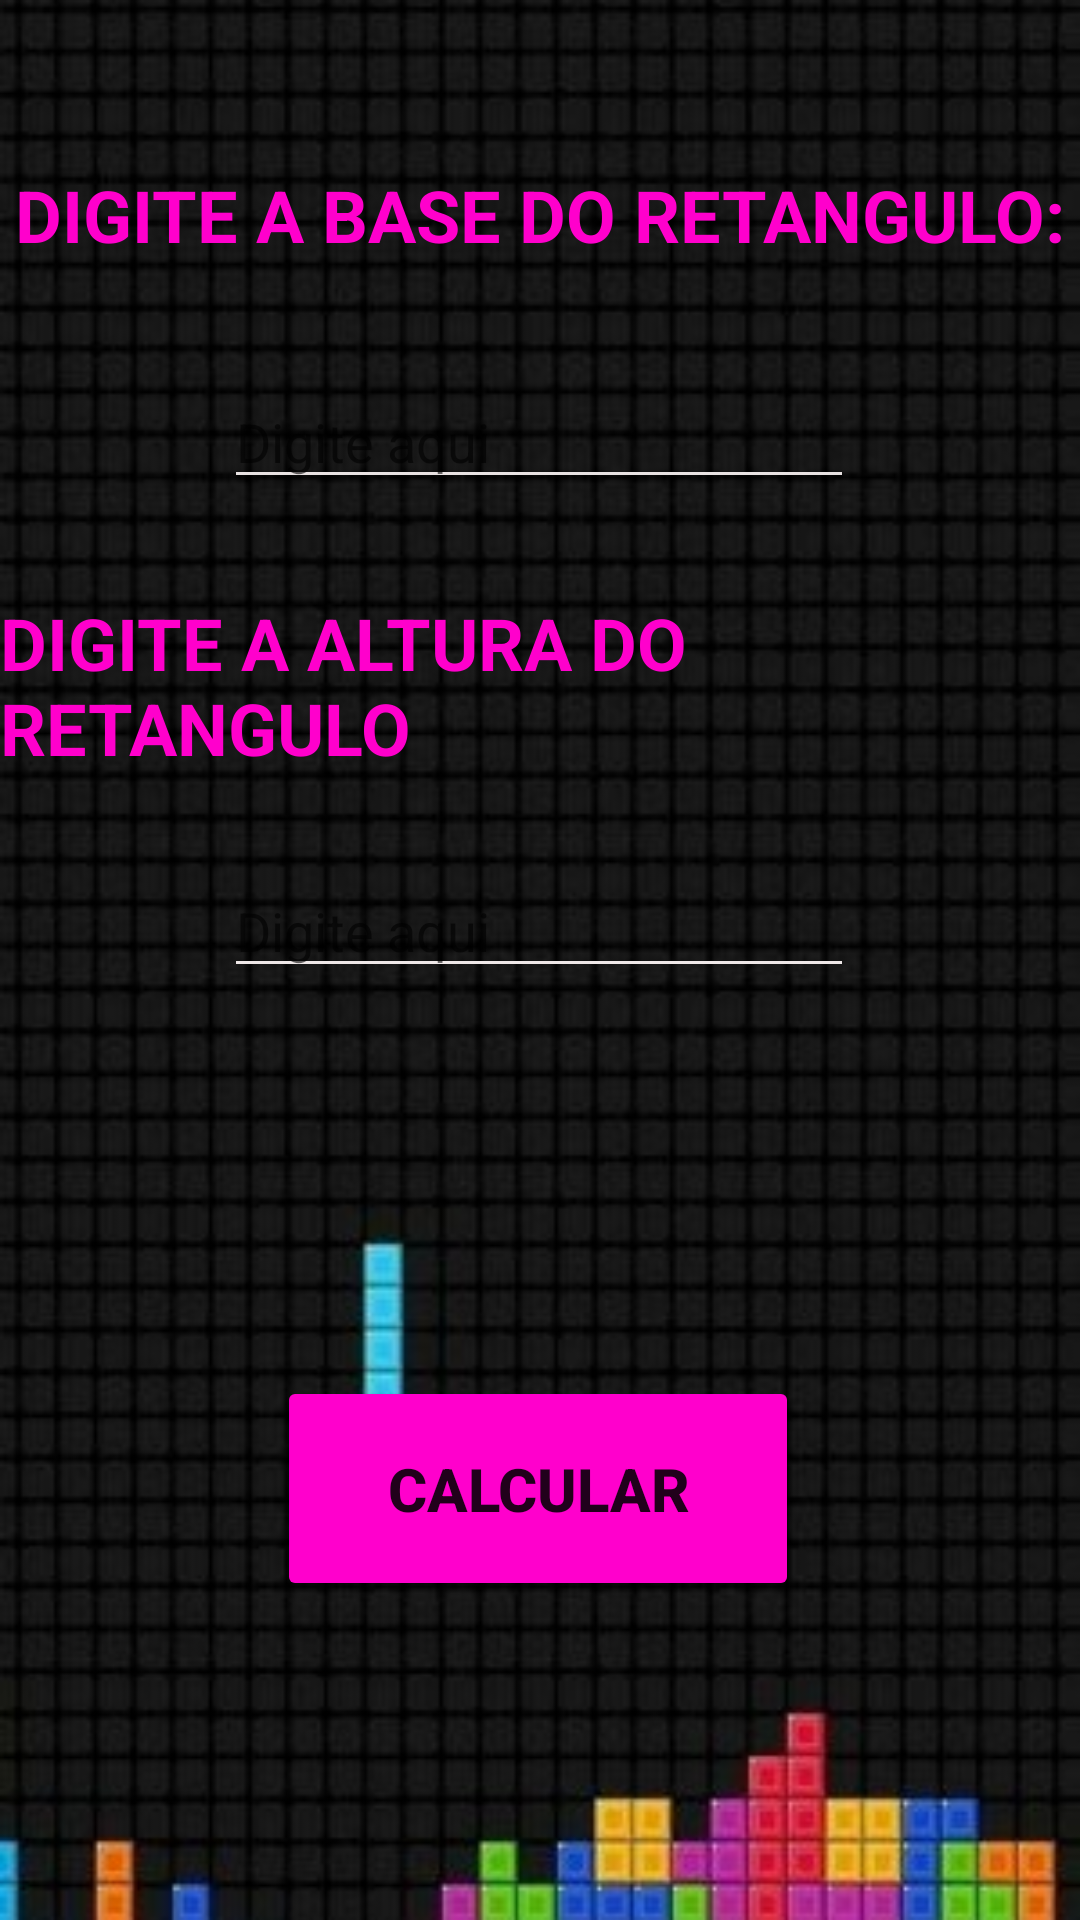

The Android layout XML behind this screen, and the referenced resources:
<!-- AndroidManifest.xml: application theme Theme.TesteMultitelas -->
<!-- res/layout/activity_retangulo.xml -->
<?xml version="1.0" encoding="utf-8"?>
<androidx.constraintlayout.widget.ConstraintLayout xmlns:android="http://schemas.android.com/apk/res/android"
    xmlns:app="http://schemas.android.com/apk/res-auto"
    xmlns:tools="http://schemas.android.com/tools"
    android:layout_width="match_parent"
    android:layout_height="match_parent"
    android:background="@drawable/tetriscalc"
    tools:context=".Retangulo">

    <TextView
        android:id="@+id/textView2"
        android:layout_width="wrap_content"
        android:layout_height="wrap_content"
        android:text="Digite a base do retangulo:"
        android:textAllCaps="true"
        android:textColor="#FF00CC"
        android:textSize="24sp"
        android:textStyle="bold"
        app:layout_constraintBottom_toBottomOf="parent"
        app:layout_constraintEnd_toEndOf="parent"
        app:layout_constraintStart_toStartOf="parent"
        app:layout_constraintTop_toTopOf="parent"
        app:layout_constraintVertical_bias="0.091" />

    <TextView
        android:id="@+id/textView3"
        android:layout_width="wrap_content"
        android:layout_height="wrap_content"
        android:text="Digite a altura do retangulo"
        android:textAllCaps="true"
        android:textColor="#FF00CC"
        android:textSize="24sp"
        android:textStyle="bold"
        app:layout_constraintBottom_toBottomOf="parent"
        app:layout_constraintEnd_toEndOf="parent"
        app:layout_constraintHorizontal_bias="0.498"
        app:layout_constraintStart_toStartOf="parent"
        app:layout_constraintTop_toTopOf="parent"
        app:layout_constraintVertical_bias="0.342" />

    <EditText
        android:id="@+id/baseRet"
        android:layout_width="wrap_content"
        android:layout_height="wrap_content"
        android:backgroundTint="#E8E2E2"
        android:ems="10"
        android:hint="Digite aqui"
        android:inputType="textPersonName"
        android:textColor="#FFFFFF"
        app:layout_constraintBottom_toBottomOf="parent"
        app:layout_constraintEnd_toEndOf="parent"
        app:layout_constraintHorizontal_bias="0.497"
        app:layout_constraintStart_toStartOf="parent"
        app:layout_constraintTop_toTopOf="parent"
        app:layout_constraintVertical_bias="0.209" />

    <EditText
        android:id="@+id/alturaRet"
        android:layout_width="wrap_content"
        android:layout_height="wrap_content"
        android:backgroundTint="#EFE8E8"
        android:ems="10"
        android:hint="Digite aqui"
        android:inputType="textPersonName"
        android:textColor="#FFFFFF"
        app:layout_constraintBottom_toBottomOf="parent"
        app:layout_constraintEnd_toEndOf="parent"
        app:layout_constraintHorizontal_bias="0.497"
        app:layout_constraintStart_toStartOf="parent"
        app:layout_constraintTop_toTopOf="parent"
        app:layout_constraintVertical_bias="0.481" />

    <Button
        android:id="@+id/btnCalc"
        android:layout_width="174dp"
        android:layout_height="75dp"
        android:backgroundTint="#FF00CC"
        android:text="Calcular"
        android:textAllCaps="true"
        android:textSize="20sp"
        android:textStyle="bold"
        app:layout_constraintBottom_toBottomOf="parent"
        app:layout_constraintEnd_toEndOf="parent"
        app:layout_constraintHorizontal_bias="0.497"
        app:layout_constraintStart_toStartOf="parent"
        app:layout_constraintTop_toTopOf="parent"
        app:layout_constraintVertical_bias="0.812" />

    <TextView
        android:id="@+id/resultRet"
        android:layout_width="104dp"
        android:layout_height="90dp"
        android:textColor="#FF00CC"
        android:textSize="34sp"
        android:textStyle="bold"
        app:layout_constraintBottom_toBottomOf="parent"
        app:layout_constraintEnd_toEndOf="parent"
        app:layout_constraintHorizontal_bias="0.534"
        app:layout_constraintStart_toStartOf="parent"
        app:layout_constraintTop_toTopOf="parent"
        app:layout_constraintVertical_bias="0.627" />
</androidx.constraintlayout.widget.ConstraintLayout>
<!-- resources referenced by this layout -->
<resources>
  <!-- drawable tetriscalc: jpg bitmap (drawable, 31335 bytes) -->
  <style name="Theme.TesteMultitelas" parent="Theme.MaterialComponents.DayNight.DarkActionBar">
          
          <item name="colorPrimary">@color/purple_500</item>
          <item name="colorPrimaryVariant">@color/purple_700</item>
          <item name="colorOnPrimary">@color/white</item>
          
          <item name="colorSecondary">@color/teal_200</item>
          <item name="colorSecondaryVariant">@color/teal_700</item>
          <item name="colorOnSecondary">@color/black</item>
          
          <item name="android:statusBarColor" tools:targetApi="l">?attr/colorPrimaryVariant</item>
          
      </style>
  <!-- not gathered from this repository: default colours our renderer supplied (Android Studio template values) -->
  <color name="purple_500">#FF6200EE</color>
  <color name="purple_700">#FF3700B3</color>
  <color name="teal_200">#FF03DAC5</color>
  <color name="teal_700">#FF018786</color>
  <color name="black">#FF000000</color>
  <color name="white">#FFFFFFFF</color>
</resources>
